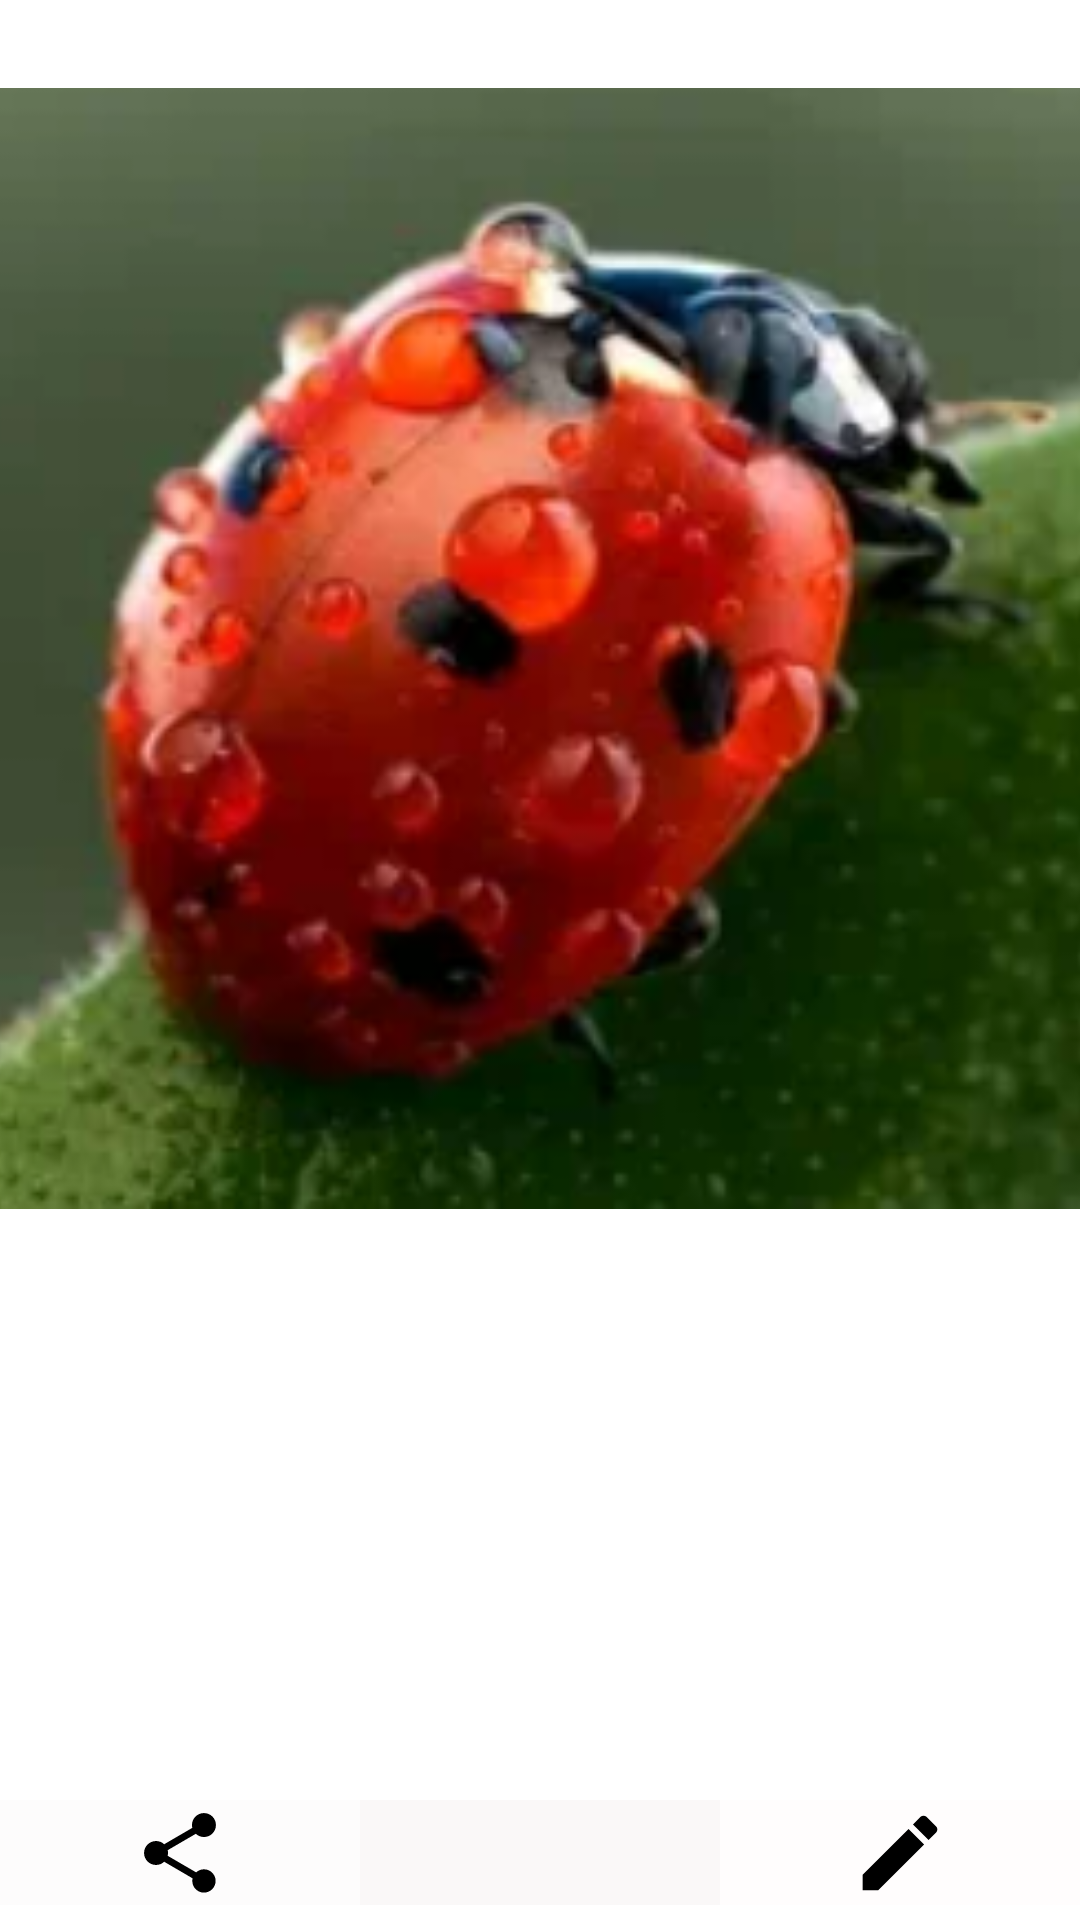

Write the Android layout XML for this screen, with the resource values it uses.
<!-- AndroidManifest.xml: application theme Theme.Photodiary -->
<!-- res/layout/activity_photo.xml -->
<?xml version="1.0" encoding="utf-8"?>
<androidx.constraintlayout.widget.ConstraintLayout xmlns:android="http://schemas.android.com/apk/res/android"
    xmlns:app="http://schemas.android.com/apk/res-auto"
    xmlns:tools="http://schemas.android.com/tools"
    android:layout_width="match_parent"
    android:layout_height="match_parent"
    tools:context=".Photo">

    <LinearLayout
        android:id="@+id/linearLayout"
        android:layout_width="wrap_content"
        android:layout_height="36dp"
        android:layout_marginBottom="4dp"
        android:orientation="horizontal"
        app:layout_constraintBottom_toBottomOf="parent"
        app:layout_constraintEnd_toEndOf="parent"
        app:layout_constraintStart_toStartOf="parent">

        <ImageButton
            android:id="@+id/share"
            android:layout_width="133dp"
            android:layout_height="35dp"
            android:layout_weight="1"
            android:background="#FDFCFC"
            app:srcCompat="@drawable/share_foreground" />

        <ImageButton
            android:id="@+id/delete"
            android:layout_width="133dp"
            android:layout_height="35dp"
            android:layout_weight="1"
            android:background="#FAF8F8"
            app:srcCompat="@drawable/delete_foreground" />

        <ImageButton
            android:id="@+id/edit"
            android:layout_width="133dp"
            android:layout_height="35dp"
            android:layout_weight="1"
            android:background="#FFFDFD"
            app:srcCompat="@drawable/edit_foreground" />
    </LinearLayout>

    <ImageView
        android:id="@+id/image"
        android:layout_width="417dp"
        android:layout_height="411dp"
        android:layout_marginBottom="1dp"
        android:src="@mipmap/img"
        app:layout_constraintBottom_toTopOf="@+id/linearLayout"
        app:layout_constraintEnd_toEndOf="parent"
        app:layout_constraintStart_toStartOf="parent"
        app:layout_constraintTop_toTopOf="parent"
        app:layout_constraintVertical_bias="0.057" />

    <TextView
        android:id="@+id/description"
        android:layout_width="401dp"
        android:layout_height="35dp"
        android:textAlignment="center"
        android:textSize="20sp"
        app:layout_constraintBottom_toTopOf="@+id/linearLayout"
        app:layout_constraintEnd_toEndOf="parent"
        app:layout_constraintStart_toStartOf="parent"
        app:layout_constraintTop_toBottomOf="@+id/image"
        app:layout_constraintVertical_bias="0.858" />

</androidx.constraintlayout.widget.ConstraintLayout>
<!-- resources referenced by this layout -->
<resources>
  <!-- drawable edit_foreground (drawable) -->
  <vector xmlns:android="http://schemas.android.com/apk/res/android"
      android:width="108dp"
      android:height="108dp"
      android:viewportWidth="108"
      android:viewportHeight="108"
      android:tint="#000000">
    <group android:scaleX="1.3833"
        android:scaleY="1.3833"
        android:translateX="37.4004"
        android:translateY="37.4004">
      <path
          android:fillColor="@android:color/white"
          android:pathData="M3,17.25V21h3.75L17.81,9.94l-3.75,-3.75L3,17.25zM20.71,7.04c0.39,-0.39 0.39,-1.02 0,-1.41l-2.34,-2.34c-0.39,-0.39 -1.02,-0.39 -1.41,0l-1.83,1.83 3.75,3.75 1.83,-1.83z"/>
    </group>
  </vector>
  <!-- drawable share_foreground (drawable) -->
  <vector xmlns:android="http://schemas.android.com/apk/res/android"
      android:width="108dp"
      android:height="108dp"
      android:viewportWidth="108"
      android:viewportHeight="108"
      android:tint="#000000">
    <group android:scaleX="1.3311"
        android:scaleY="1.3311"
        android:translateX="38.0268"
        android:translateY="38.0268">
      <path
          android:fillColor="@android:color/white"
          android:pathData="M18,16.08c-0.76,0 -1.44,0.3 -1.96,0.77L8.91,12.7c0.05,-0.23 0.09,-0.46 0.09,-0.7s-0.04,-0.47 -0.09,-0.7l7.05,-4.11c0.54,0.5 1.25,0.81 2.04,0.81 1.66,0 3,-1.34 3,-3s-1.34,-3 -3,-3 -3,1.34 -3,3c0,0.24 0.04,0.47 0.09,0.7L8.04,9.81C7.5,9.31 6.79,9 6,9c-1.66,0 -3,1.34 -3,3s1.34,3 3,3c0.79,0 1.5,-0.31 2.04,-0.81l7.12,4.16c-0.05,0.21 -0.08,0.43 -0.08,0.65 0,1.61 1.31,2.92 2.92,2.92 1.61,0 2.92,-1.31 2.92,-2.92s-1.31,-2.92 -2.92,-2.92z"/>
    </group>
  </vector>
  <!-- mipmap img: png bitmap (mipmap-xhdpi, 122313 bytes) -->
  <style name="Theme.Photodiary" parent="Theme.MaterialComponents.DayNight.DarkActionBar">
          
          <item name="colorPrimary">@color/purple_500</item>
          <item name="colorPrimaryVariant">@color/purple_700</item>
          <item name="colorOnPrimary">@color/white</item>
          
          <item name="colorSecondary">@color/teal_200</item>
          <item name="colorSecondaryVariant">@color/teal_700</item>
          <item name="colorOnSecondary">@color/black</item>
          
          <item name="android:statusBarColor" tools:targetApi="l">?attr/colorPrimaryVariant</item>
          
      </style>
  <!-- not gathered from this repository: default colours our renderer supplied (Android Studio template values) -->
  <color name="purple_500">#FF6200EE</color>
  <color name="purple_700">#FF3700B3</color>
  <color name="teal_200">#FF03DAC5</color>
  <color name="teal_700">#FF018786</color>
  <color name="black">#FF000000</color>
  <color name="white">#FFFFFFFF</color>
</resources>
